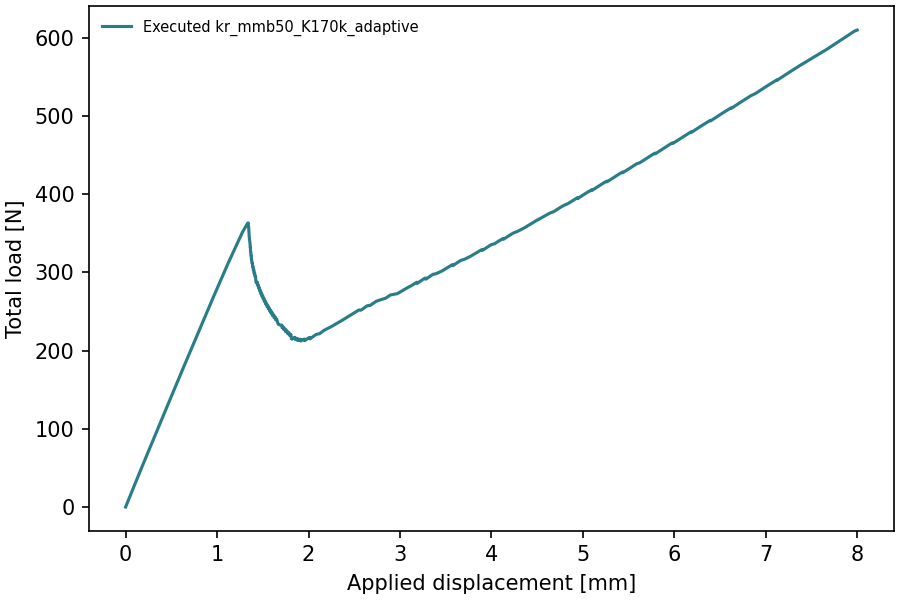

Data behind this chart, as committed beside it:
time, displacement_mm, total_force_N
0.0, -0.0, -0.0
0.02, 0.16, 46.01
0.04, 0.32, 90.99
0.06, 0.48, 135.9
0.08, 0.64, 180.5
0.1, 0.8, 224.7
0.12, 0.96, 268.6
0.14, 1.12, 311.6
0.16, 1.28, 352.1
0.165, 1.32, 360.2
0.1669, 1.335, 363.1
0.1676, 1.341, 363.5
0.1676, 1.341, 363.4
0.1677, 1.341, 363.4
0.1677, 1.342, 363.3
0.1678, 1.342, 362.7
0.1678, 1.342, 359.2
0.1678, 1.343, 358.8
0.1679, 1.343, 358.8
0.1679, 1.343, 358.8
0.168, 1.344, 358.8
0.1682, 1.346, 358.6
0.1684, 1.347, 353.6
0.1688, 1.35, 348.1
0.1693, 1.355, 342.6
0.1701, 1.361, 337.1
0.1702, 1.361, 336.8
0.1702, 1.362, 336.6
0.1702, 1.362, 336.3
0.1702, 1.362, 336.1
0.1702, 1.362, 336
0.1702, 1.362, 335.8
0.1702, 1.362, 335.7
0.1702, 1.362, 335.4
0.1702, 1.362, 335.3
0.1702, 1.362, 335.2
0.1702, 1.362, 335.2
0.1702, 1.362, 335.1
0.1702, 1.362, 335.1
0.1702, 1.362, 334.6
0.1702, 1.362, 333.6
0.1702, 1.362, 332.7
0.1702, 1.362, 332.3
0.1702, 1.362, 332.2
0.1702, 1.362, 332.1
0.1703, 1.362, 332.2
0.1703, 1.362, 332.2
0.1703, 1.362, 332.2
0.1703, 1.363, 332.2
0.1704, 1.363, 332.2
0.1704, 1.363, 332.1
0.1705, 1.364, 331.9
0.1706, 1.365, 331.8
0.1706, 1.365, 331.5
0.1707, 1.365, 331.2
0.1707, 1.365, 327.1
0.1707, 1.366, 326.9
0.1707, 1.366, 326.9
0.1708, 1.366, 326.9
0.1709, 1.367, 326.9
... 1,607 more rows
